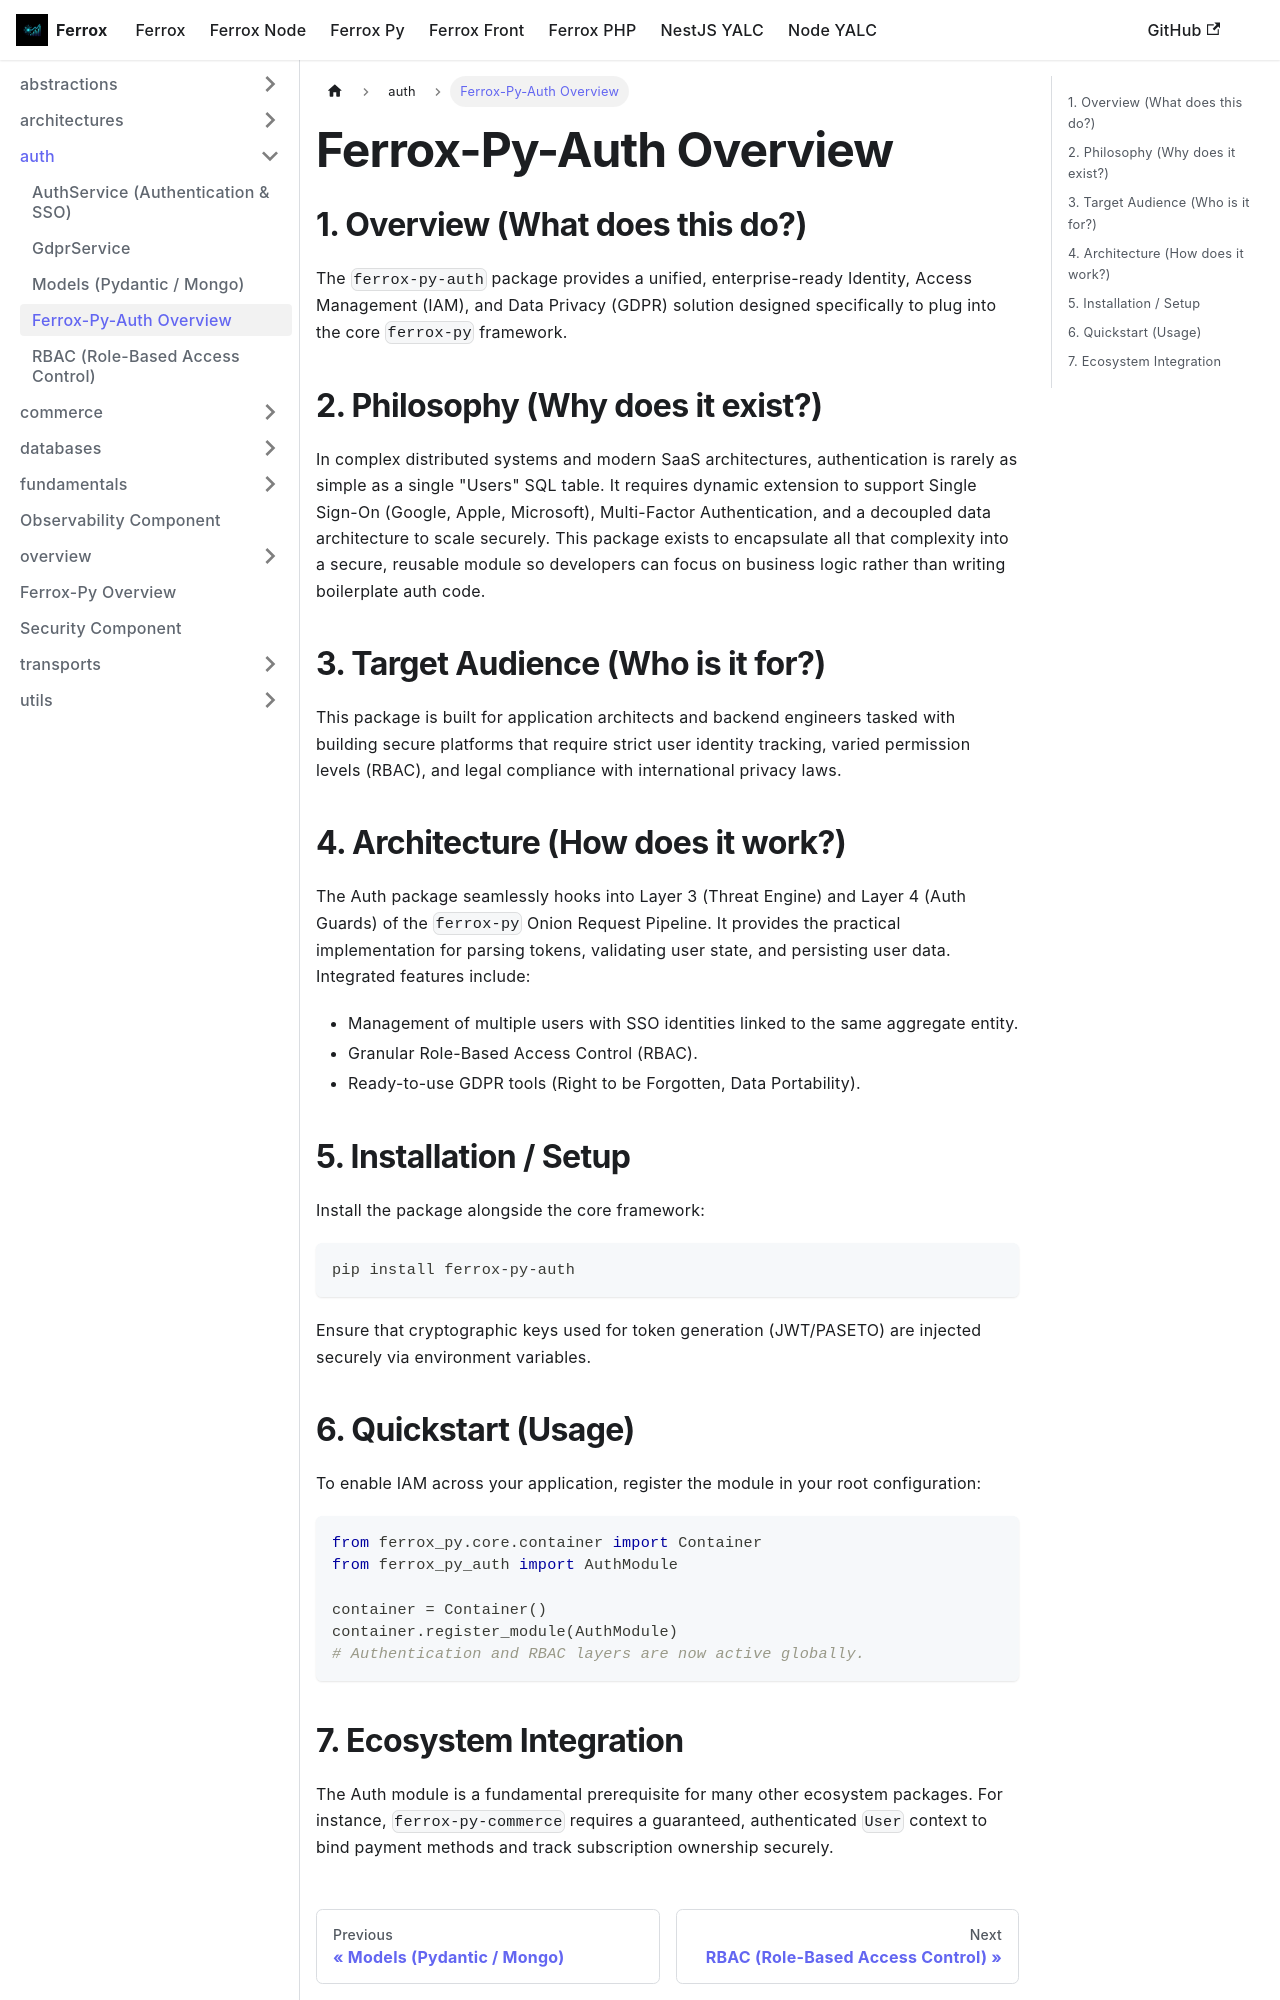

repository: AI-Autistic-Intelligence/ferrox-docs · page: docs/ferrox-py/auth/overview.html · generator: docusaurus

# Ferrox-Py-Auth Overview

## 1. Overview (What does this do?)
The `ferrox-py-auth` package provides a unified, enterprise-ready Identity, Access Management (IAM), and Data Privacy (GDPR) solution designed specifically to plug into the core `ferrox-py` framework. 

## 2. Philosophy (Why does it exist?)
In complex distributed systems and modern SaaS architectures, authentication is rarely as simple as a single "Users" SQL table. It requires dynamic extension to support Single Sign-On (Google, Apple, Microsoft), Multi-Factor Authentication, and a decoupled data architecture to scale securely. This package exists to encapsulate all that complexity into a secure, reusable module so developers can focus on business logic rather than writing boilerplate auth code.

## 3. Target Audience (Who is it for?)
This package is built for application architects and backend engineers tasked with building secure platforms that require strict user identity tracking, varied permission levels (RBAC), and legal compliance with international privacy laws.

## 4. Architecture (How does it work?)
The Auth package seamlessly hooks into Layer 3 (Threat Engine) and Layer 4 (Auth Guards) of the `ferrox-py` Onion Request Pipeline. It provides the practical implementation for parsing tokens, validating user state, and persisting user data.
Integrated features include:
- Management of multiple users with SSO identities linked to the same aggregate entity.
- Granular Role-Based Access Control (RBAC).
- Ready-to-use GDPR tools (Right to be Forgotten, Data Portability).

## 5. Installation / Setup
Install the package alongside the core framework:
```bash
pip install ferrox-py-auth
```
Ensure that cryptographic keys used for token generation (JWT/PASETO) are injected securely via environment variables.
